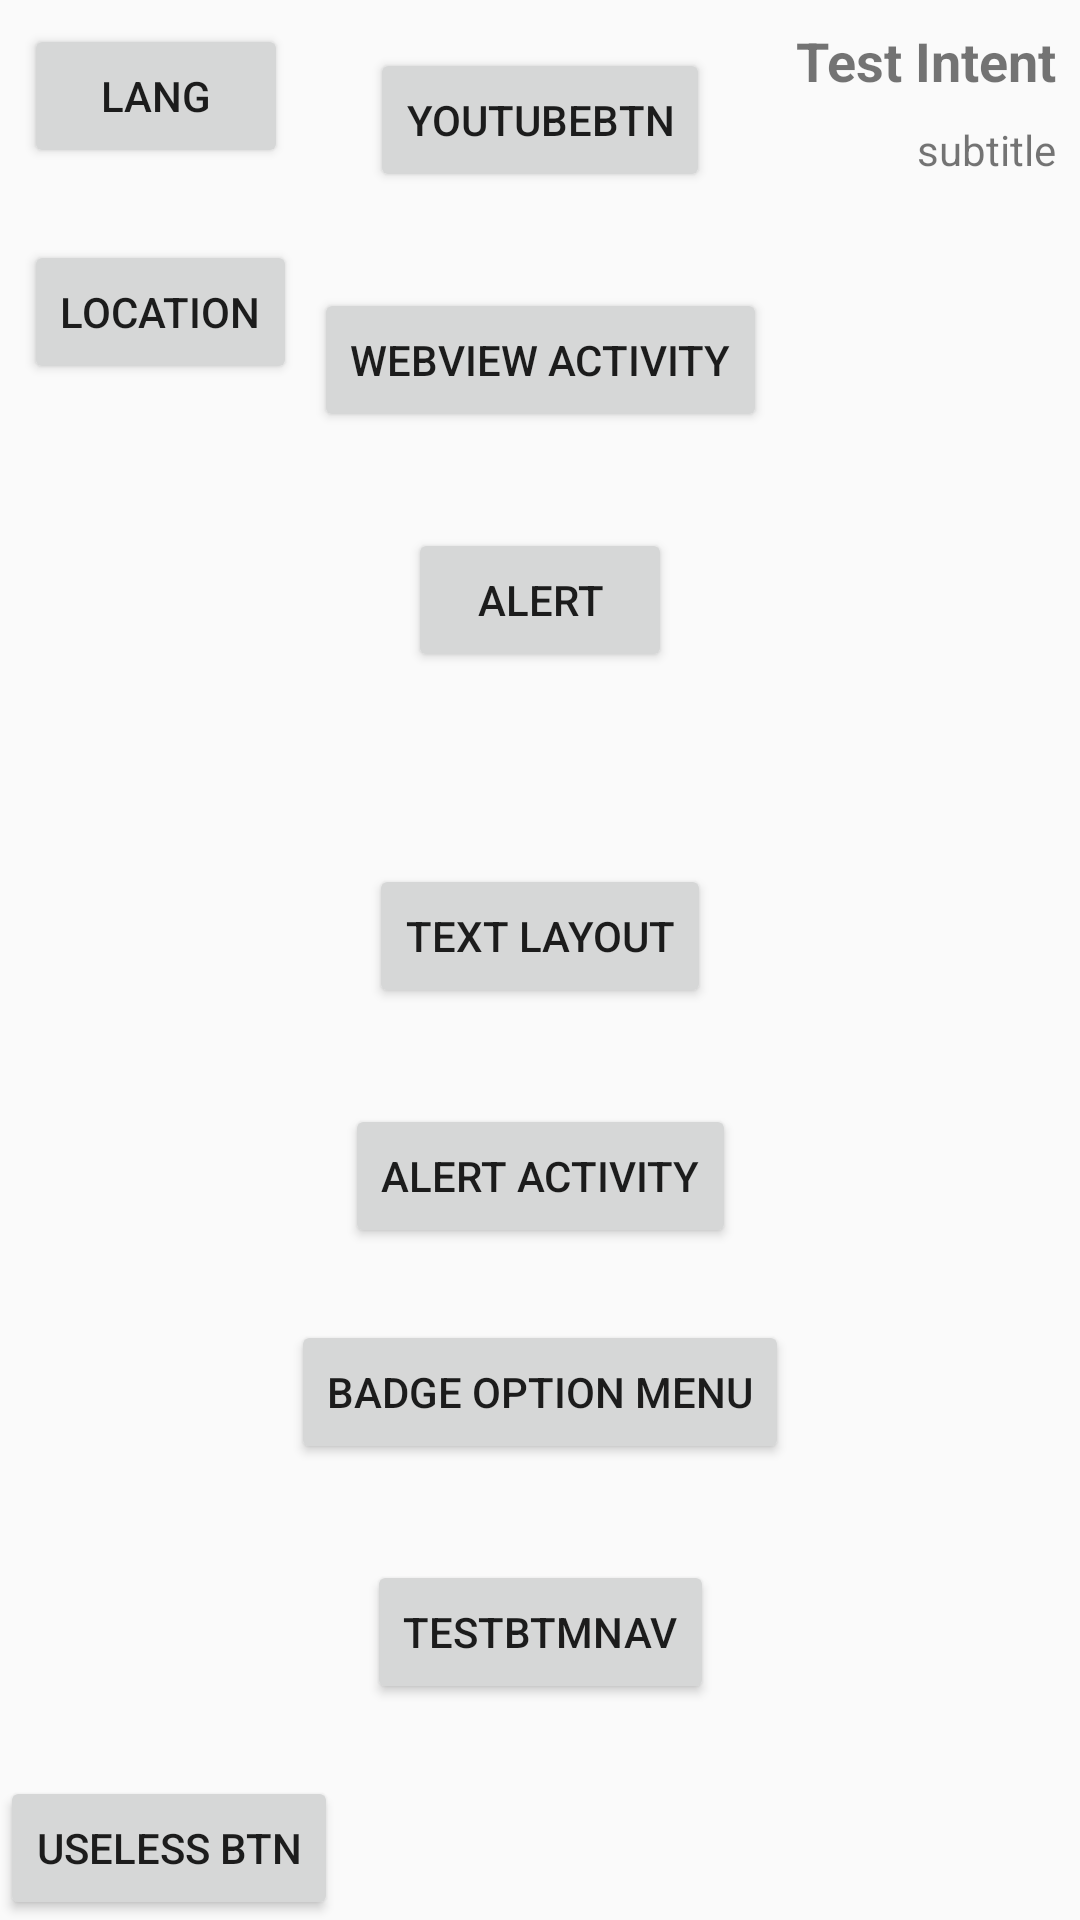

This screen was rendered from an Android layout file. Write that file and the resources it references.
<!-- AndroidManifest.xml: application theme AppTheme -->
<!-- res/layout/activity_main.xml -->
<?xml version="1.0" encoding="utf-8"?>
<androidx.coordinatorlayout.widget.CoordinatorLayout xmlns:android="http://schemas.android.com/apk/res/android"
    xmlns:app="http://schemas.android.com/apk/res-auto"
    xmlns:tools="http://schemas.android.com/tools"
    android:layout_width="match_parent"
    android:layout_height="match_parent"
    tools:context=".MainActivity"
    android:id="@+id/coordinatorLayout">

    <androidx.constraintlayout.widget.ConstraintLayout
        android:layout_width="match_parent"
        android:layout_height="match_parent">

        <Button
            android:id="@+id/button"
            android:layout_width="wrap_content"
            android:layout_height="wrap_content"
            android:layout_marginTop="16dp"
            android:onClick="youtubeBtn"
            android:text="@string/youtubebtn"
            app:layout_constraintEnd_toEndOf="parent"
            app:layout_constraintStart_toStartOf="parent"
            app:layout_constraintTop_toTopOf="parent" />

        <Button
            android:id="@+id/button4"
            android:layout_width="wrap_content"
            android:layout_height="wrap_content"
            android:layout_marginTop="32dp"
            android:text="@string/webview_activity"
            android:onClick="webviewBtn"
            app:layout_constraintEnd_toEndOf="parent"
            app:layout_constraintStart_toStartOf="parent"
            app:layout_constraintTop_toBottomOf="@+id/button" />

        <Button
            android:id="@+id/button5"
            android:layout_width="wrap_content"
            android:layout_height="wrap_content"
            android:layout_marginTop="32dp"
            android:onClick="showAlert"
            android:text="@string/alert"
            app:layout_constraintEnd_toEndOf="parent"
            app:layout_constraintStart_toStartOf="parent"
            app:layout_constraintTop_toBottomOf="@+id/button4" />

        <Button
            android:id="@+id/button6"
            android:layout_width="wrap_content"
            android:layout_height="wrap_content"
            android:layout_marginTop="64dp"
            android:onClick="textLayout"
            android:text="@string/text_layout"
            app:layout_constraintEnd_toEndOf="parent"
            app:layout_constraintStart_toStartOf="parent"
            app:layout_constraintTop_toBottomOf="@+id/button5" />

        <Button
            android:id="@+id/button7"
            android:layout_width="wrap_content"
            android:layout_height="wrap_content"
            android:layout_marginTop="32dp"
            android:onClick="alertActivity"
            android:text="@string/alert_activity"
            app:layout_constraintEnd_toEndOf="parent"
            app:layout_constraintStart_toStartOf="parent"
            app:layout_constraintTop_toBottomOf="@+id/button6" />

        <Button
            android:id="@+id/button9"
            android:layout_width="wrap_content"
            android:layout_height="wrap_content"
            android:layout_marginTop="24dp"
            android:onClick="badgeActivity"
            android:text="@string/badge_option_menu"
            app:layout_constraintEnd_toEndOf="parent"
            app:layout_constraintStart_toStartOf="parent"
            app:layout_constraintTop_toBottomOf="@+id/button7" />

        <Button
            android:id="@+id/button10"
            android:layout_width="wrap_content"
            android:layout_height="wrap_content"
            android:layout_marginStart="8dp"
            android:layout_marginTop="8dp"
            android:onClick="changeLang"
            android:text="@string/Language"
            app:layout_constraintStart_toStartOf="parent"
            app:layout_constraintTop_toTopOf="parent" />

        <Button
            android:id="@+id/button11"
            android:layout_width="wrap_content"
            android:layout_height="wrap_content"
            android:layout_marginTop="32dp"
            android:onClick="btmNav"
            android:text="testBtmNav"
            app:layout_constraintEnd_toEndOf="parent"
            app:layout_constraintStart_toStartOf="parent"
            app:layout_constraintTop_toBottomOf="@+id/button9" />

        <Button
            android:id="@+id/locationBtn"
            android:layout_width="wrap_content"
            android:layout_height="wrap_content"
            android:layout_marginStart="8dp"
            android:layout_marginTop="24dp"
            android:onClick="locationAct"
            android:text="location"
            app:layout_constraintStart_toStartOf="parent"
            app:layout_constraintTop_toBottomOf="@+id/button10" />

        <Button
            android:id="@+id/button20"
            android:layout_width="wrap_content"
            android:layout_height="wrap_content"
            android:text="Useless btn"
            app:layout_constraintBottom_toBottomOf="parent"
            app:layout_constraintStart_toStartOf="parent" />

        <TextView
            android:id="@+id/textView"
            android:layout_width="wrap_content"
            android:layout_height="wrap_content"
            android:layout_marginTop="8dp"
            android:layout_marginEnd="8dp"
            android:text="Test Intent"
            android:textSize="18sp"
            android:textStyle="bold"
            app:layout_constraintEnd_toEndOf="parent"
            app:layout_constraintTop_toTopOf="parent" />

        <TextView
            android:id="@+id/textView2"
            android:layout_width="wrap_content"
            android:layout_height="wrap_content"
            android:layout_marginTop="8dp"
            android:layout_marginEnd="8dp"
            android:text="subtitle"
            app:layout_constraintEnd_toEndOf="parent"
            app:layout_constraintTop_toBottomOf="@+id/textView" />

        
        
    </androidx.constraintlayout.widget.ConstraintLayout>

</androidx.coordinatorlayout.widget.CoordinatorLayout >
<!-- resources referenced by this layout -->
<resources>
  <string name="Language">lang</string>
  <string name="alert">Alert</string>
  <string name="alert_activity">Alert Activity</string>
  <string name="badge_option_menu">Badge option menu</string>
  <string name="text_layout">Text Layout</string>
  <string name="webview_activity">Webview Activity</string>
  <string name="youtubebtn">youtubeBtn</string>
  <style name="AppTheme" parent="Theme.AppCompat.Light.DarkActionBar">
          
          <item name="colorPrimary">@color/colorPrimary</item>
          <item name="colorPrimaryDark">@color/colorPrimaryDark</item>
          <item name="colorAccent">@color/colorAccent</item>
      </style>
  <!-- not gathered from this repository: default colours our renderer supplied (Android Studio template values) -->
  <color name="colorPrimary">#FF6200EE</color>
  <color name="colorPrimaryDark">#FF3700B3</color>
  <color name="colorAccent">#FF03DAC5</color>
</resources>
